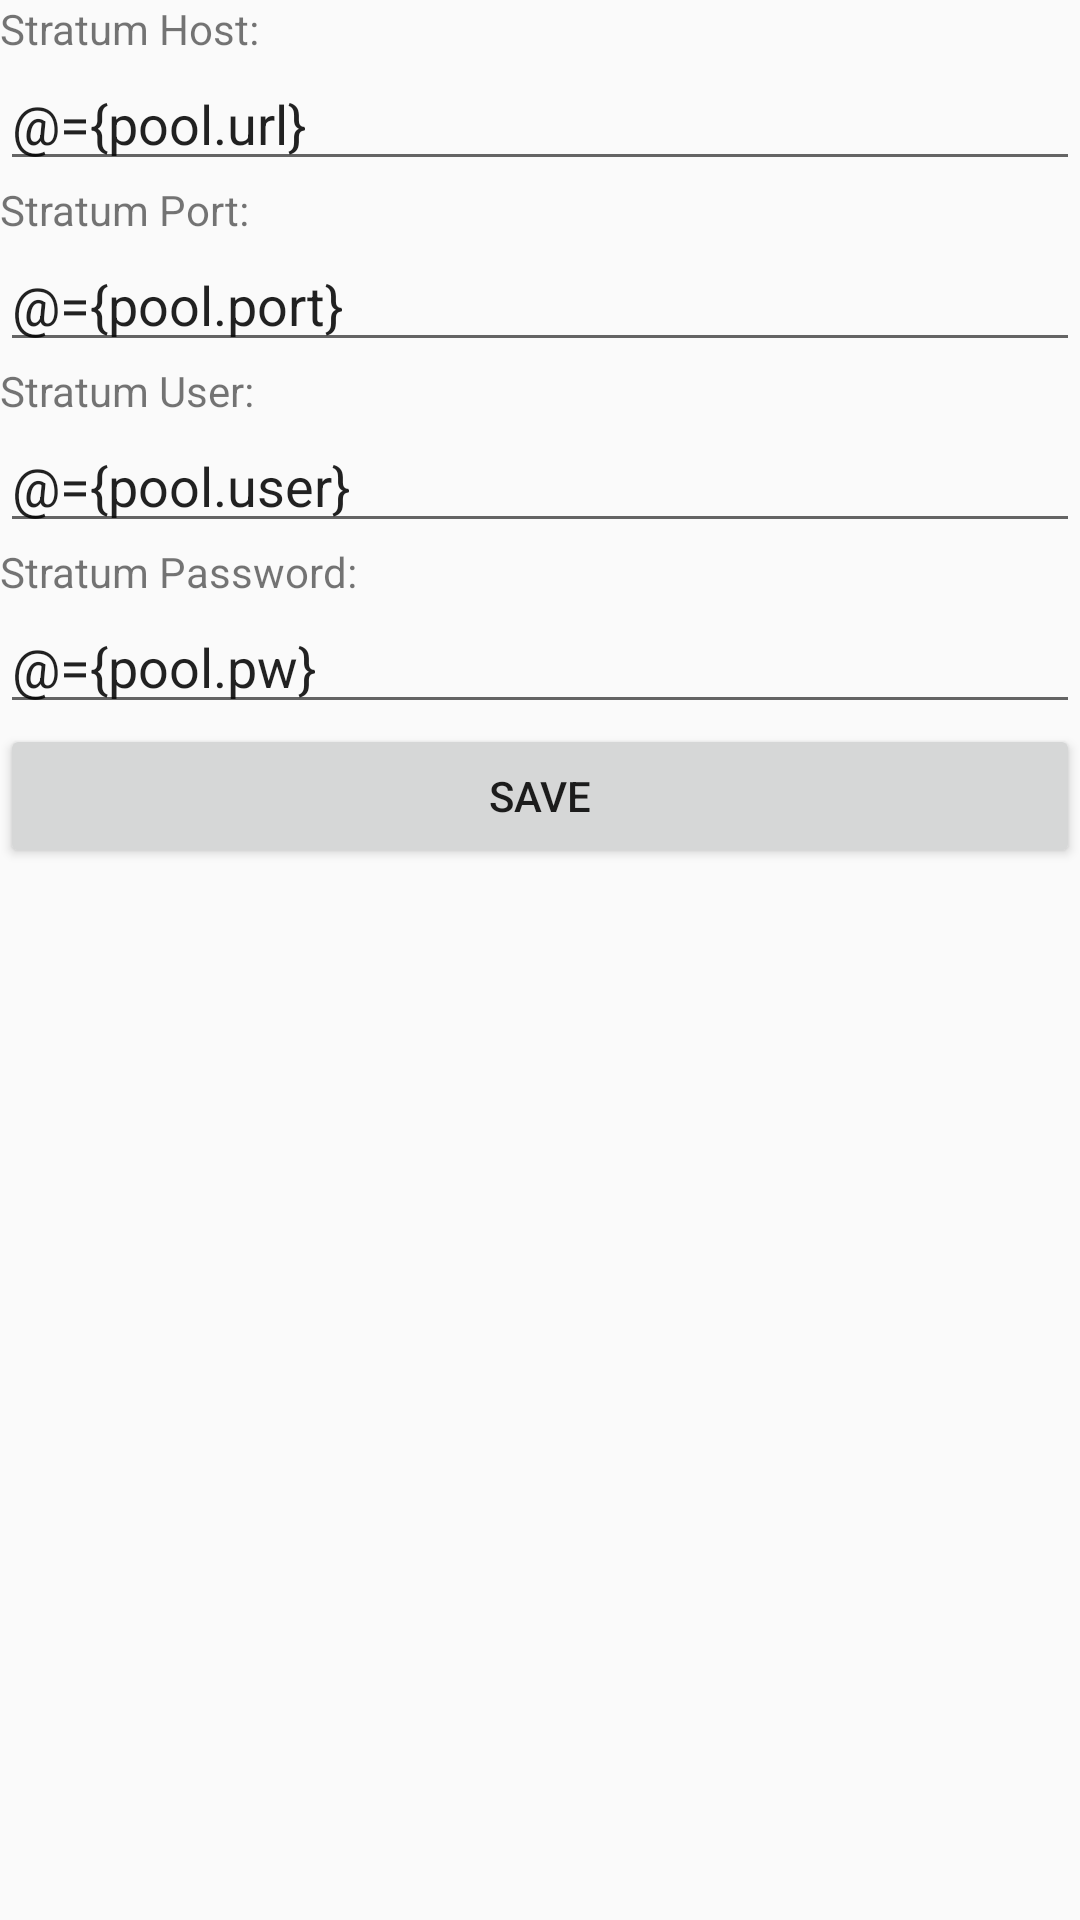

Reconstruct the res/layout file that produces this screen, plus the resources it refers to.
<!-- AndroidManifest.xml: application theme Theme.AxeDroid -->
<!-- res/layout/view_addpool.xml -->
<?xml version="1.0" encoding="utf-8"?>
<layout xmlns:android="http://schemas.android.com/apk/res/android">
    <data>
        <variable
            name="pool"
            type="com.osum.axedroid.ui.obj.PoolTemplate" />
    </data>

    <LinearLayout
        android:id="@+id/addpoolview"
        android:layout_width="match_parent"
        android:layout_height="wrap_content"
        android:orientation="vertical">

        <TextView
            android:id="@+id/textView9"
            android:layout_width="match_parent"
            android:layout_height="wrap_content"
            android:text="@string/stratum_host" />

        <EditText
            android:id="@+id/editTextText_url"
            android:layout_width="match_parent"
            android:layout_height="wrap_content"
            android:ems="10"
            android:inputType="text"
            android:text="@={pool.url}" />

        <TextView
            android:id="@+id/textView10"
            android:layout_width="match_parent"
            android:layout_height="wrap_content"
            android:text="@string/stratum_port" />

        <EditText
            android:id="@+id/editTextNumber_port"
            android:layout_width="match_parent"
            android:layout_height="wrap_content"
            android:ems="10"
            android:inputType="number"
            android:text="@={pool.port}" />

        <TextView
            android:id="@+id/textView11"
            android:layout_width="match_parent"
            android:layout_height="wrap_content"
            android:text="@string/stratum_user" />

        <EditText
            android:id="@+id/editTextText_user"
            android:layout_width="match_parent"
            android:layout_height="wrap_content"
            android:ems="10"
            android:inputType="text"
            android:text="@={pool.user}" />

        <TextView
            android:id="@+id/textView12"
            android:layout_width="match_parent"
            android:layout_height="wrap_content"
            android:text="@string/stratum_password" />

        <EditText
            android:id="@+id/editTextText3"
            android:layout_width="match_parent"
            android:layout_height="wrap_content"
            android:ems="10"
            android:inputType="text"
            android:text="@={pool.pw}" />
        <Button
            android:id="@+id/button_save"
            android:layout_width="match_parent"
            android:layout_height="wrap_content"
            android:text="@string/save" />
    </LinearLayout>
</layout>
<!-- resources referenced by this layout -->
<resources>
  <string name="save">Save</string>
  <string name="stratum_host">Stratum Host:</string>
  <string name="stratum_password">Stratum Password:</string>
  <string name="stratum_port">Stratum Port:</string>
  <string name="stratum_user">Stratum User:</string>
  <style name="Theme.AxeDroid" parent="Theme.AppCompat.DayNight.NoActionBar">
          <item name="windowActionBar">false</item>
          <item name="android:windowNoTitle">true</item>
          
          <item name="colorPrimary">@color/purple_500</item>
          <item name="colorPrimaryVariant">@color/purple_700</item>
          <item name="colorOnPrimary">@color/white</item>
          
          <item name="colorSecondary">@color/teal_200</item>
          <item name="colorSecondaryVariant">@color/teal_700</item>
          <item name="colorOnSecondary">@color/black</item>
          
          <item name="android:statusBarColor">?attr/colorPrimaryVariant</item>
          
      </style>
  <color name="purple_500">#C51162</color>
  <color name="purple_700">#0022FF</color>
  <color name="white">#FFFFFFFF</color>
  <color name="teal_200">#FFAB00</color>
  <color name="teal_700">#FFD600</color>
  <color name="black">#FF000000</color>
</resources>
